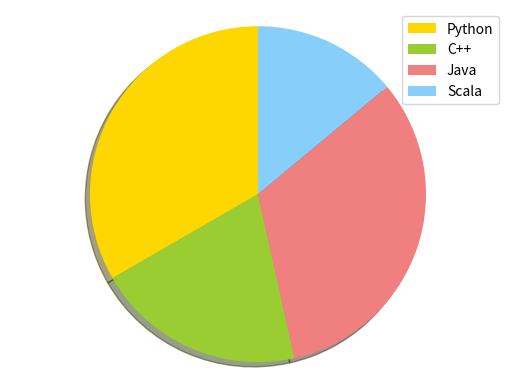

Write Python code to recreate this figure.
# coding=utf-8
'''
@Description: 饼图示例
[redacted]
@Date: 2020-01-05 23:52:09
@LastEditTime : 2020-01-06 00:00:56
'''

if __name__ == "__main__":
    from matplotlib import pyplot

    labels = ["Python", "C++", "Java", "Scala"]
    sizes = [215, 130, 210, 90]
    colors = ['gold', 'yellowgreen', 'lightcoral', 'lightskyblue']
    explode = (0.1, 0, 0, 0)

    # pyplot.pie(sizes, explode=explode, labels=labels, colors=colors,
    #            autopct="%1.1f%%", shadow=True, startangle=140)

    # 要添加图例，使用pyplot.legend()函数
    patches, texts = pyplot.pie(
        sizes, colors=colors, shadow=True, startangle=90)
    pyplot.legend(patches, labels, loc="best")

    pyplot.axis("equal")
    pyplot.show()
